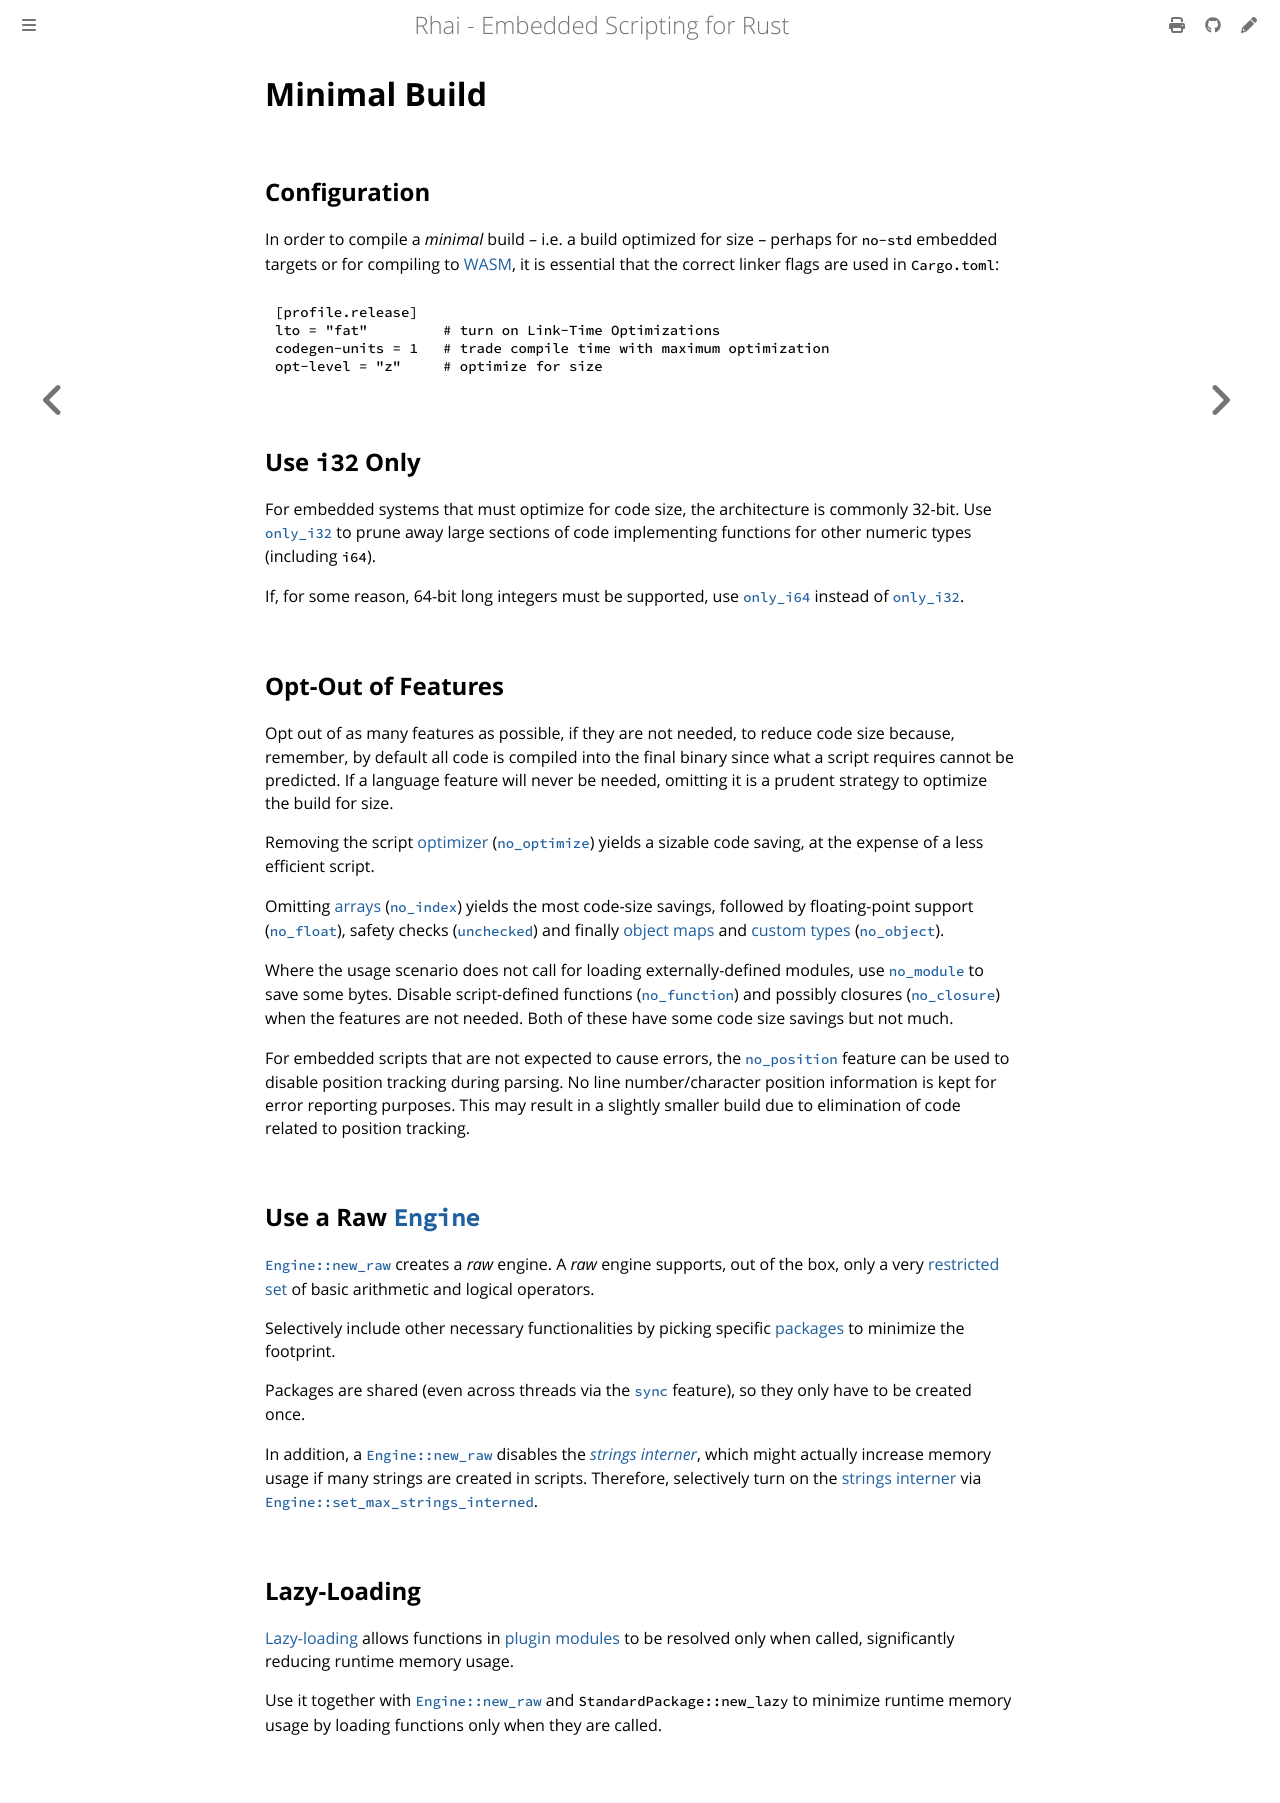

repository: rhaiscript/book · page: start/builds/minimal.html · generator: mdbook

Minimal Build
=============

{{#include ../../links.md}}

Configuration
-------------

In order to compile a _minimal_ build &ndash; i.e. a build optimized for size &ndash; perhaps for
`no-std` embedded targets or for compiling to [WASM], it is essential that the correct linker flags
are used in `Cargo.toml`:

```toml
[profile.release]
lto = "fat"         # turn on Link-Time Optimizations
codegen-units = 1   # trade compile time with maximum optimization
opt-level = "z"     # optimize for size
```


Use `i32` Only
--------------

For embedded systems that must optimize for code size, the architecture is commonly 32-bit.
Use [`only_i32`] to prune away large sections of code implementing functions for other numeric types
(including `i64`).

If, for some reason, 64-bit long integers must be supported, use [`only_i64`] instead of [`only_i32`].


Opt-Out of Features
-------------------

Opt out of as many features as possible, if they are not needed, to reduce code size because,
remember, by default all code is compiled into the final binary since what a script requires cannot
be predicted. If a language feature will never be needed, omitting it is a prudent strategy to
optimize the build for size.

Removing the script [optimizer][script optimization] ([`no_optimize`]) yields a sizable code saving,
at the expense of a less efficient script.

Omitting [arrays] ([`no_index`]) yields the most code-size savings, followed by floating-point support
([`no_float`]), safety checks ([`unchecked`]) and finally [object maps] and [custom types] ([`no_object`]).

Where the usage scenario does not call for loading externally-defined modules, use [`no_module`] to
save some bytes. Disable script-defined functions ([`no_function`]) and possibly closures
([`no_closure`]) when the features are not needed. Both of these have some code size savings but not much.

For embedded scripts that are not expected to cause errors, the [`no_position`] feature can be used
to disable position tracking during parsing. No line number/character position information is kept
for error reporting purposes. This may result in a slightly smaller build due to elimination of code
related to position tracking.


Use a Raw [`Engine`]
--------------------

[`Engine::new_raw`][raw `Engine`] creates a _raw_ engine. A _raw_ engine supports, out of the box,
only a very [restricted set][built-in operators] of basic arithmetic and logical operators.

Selectively include other necessary functionalities by picking specific [packages] to minimize the footprint.

Packages are shared (even across threads via the [`sync`] feature), so they only have to be created once.

In addition, a [`Engine::new_raw`][raw `Engine`] disables the _[strings interner]_, which might
actually increase memory usage if many strings are created in scripts. Therefore, selectively turn
on the [strings interner] via [`Engine::set_max_strings_interned`][options].


Lazy-Loading
------------

[Lazy-loading][lazy] allows functions in [plugin modules] to be resolved only when called,
significantly reducing runtime memory usage.

Use it together with [`Engine::new_raw`][raw `Engine`] and `StandardPackage::new_lazy` to minimize
runtime memory usage by loading functions only when they are called.
